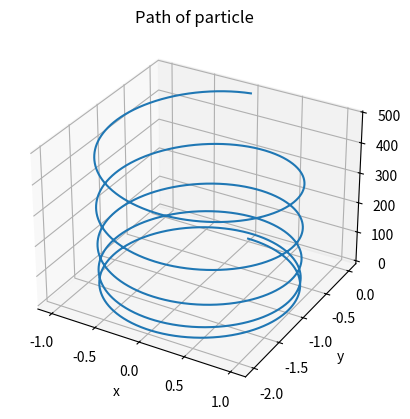

Generate this figure with matplotlib:
import numpy as np
import matplotlib.pyplot as plt

E = np.array([0., 0., 1.])  # 电场强度
B = np.array([0., 0., 1.])  # 磁感应强度
Q = 1  # 电荷量
m = 1  # 质量
r0 = np.array([0., 0., 0.])  # 初始位移
v0 = np.array([1., 0., 0.])  # 初始速度
dt = 1e-3  # 时间精度
T = 10*np.pi  # 求解时长
tt = np.arange(0, T+dt, dt)

r = np.array([r0])
v = np.array([v0])
for t in tt[1:]:
    a = (Q*E+Q*np.cross(v[-1], B))/m
    dr = v[-1]*dt+(a*dt**2)/2
    dv = a*dt
    r = np.row_stack((r, r[-1]+dr))
    v = np.row_stack((v, v[-1]+dv))

fig = plt.figure()
ax = fig.add_subplot(111, projection='3d')
ax.plot(r[:, 0], r[:, 1], r[:, 2])
ax.set_xlabel('x')
ax.set_ylabel('y')
ax.set_zlabel('z')
ax.set_title('Path of particle')
plt.savefig('EB3.pdf')
